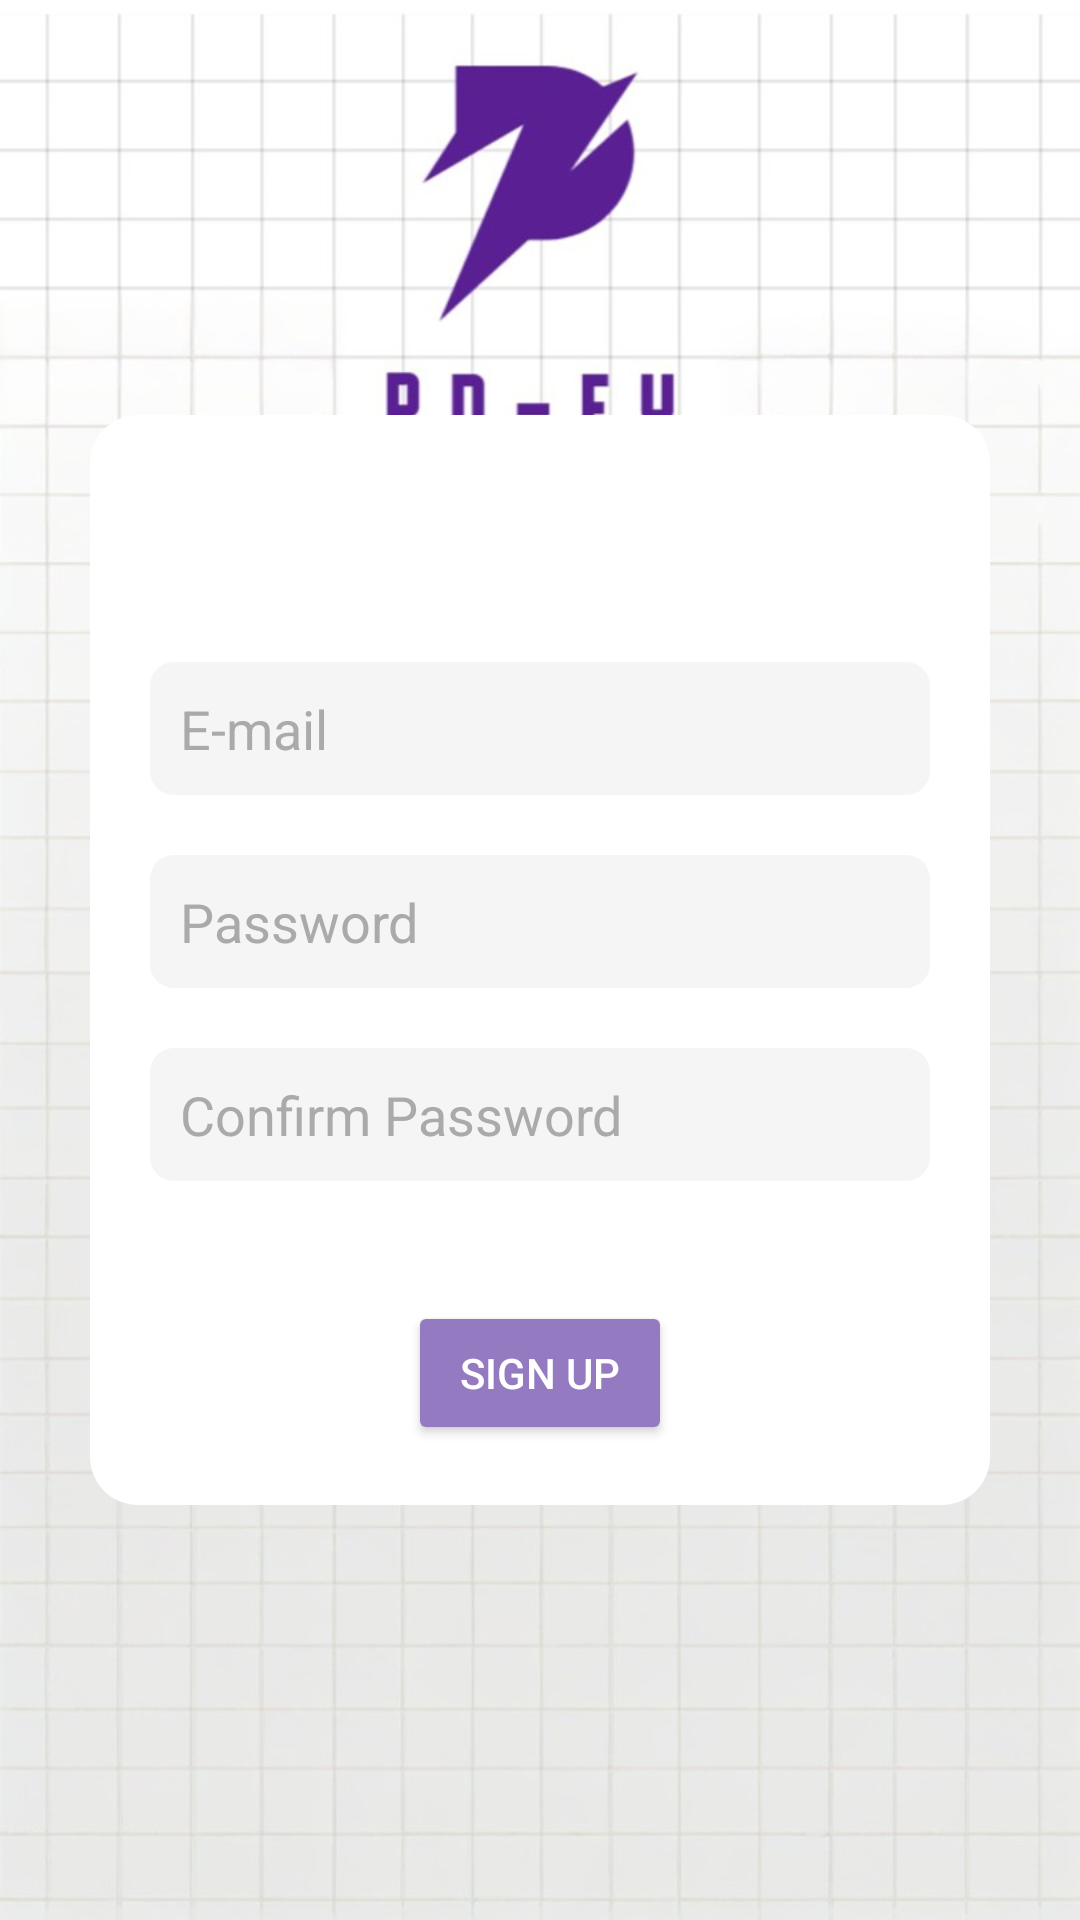

Write the Android layout XML for this screen, with the resource values it uses.
<!-- AndroidManifest.xml: application theme Theme.PDFy -->
<!-- res/layout/signupp.xml -->
<?xml version="1.0" encoding="utf-8"?>
<RelativeLayout xmlns:android="http://schemas.android.com/apk/res/android"
    android:layout_width="match_parent"
    android:layout_height="match_parent"
    android:background="@drawable/pdfylogo">

    <LinearLayout
        android:id="@+id/signUpContainer"
        android:layout_width="match_parent"
        android:layout_height="wrap_content"
        android:layout_centerInParent="true"
        android:layout_marginStart="30dp"
        android:layout_marginEnd="30dp"
        android:background="@drawable/rounded_container_bg"
        android:orientation="vertical"
        android:padding="20dp">

        <TextView
            android:id="@+id/signUpText"
            android:layout_width="wrap_content"
            android:layout_height="wrap_content"
            android:layout_gravity="center_horizontal"
            android:text="Sign Up"
            android:textColor="@android:color/white"
            android:textSize="24sp"
            android:textStyle="bold" />

        <EditText
            android:id="@+id/emailEditText"
            android:layout_width="match_parent"
            android:layout_height="wrap_content"
            android:layout_marginTop="30dp"
            android:background="@drawable/rounded_edit_text_bg"
            android:hint="E-mail"
            android:inputType="textEmailAddress"
            android:padding="10dp"
            android:textColorHint="@android:color/darker_gray" />

        <EditText
            android:id="@+id/passwordEditText"
            android:layout_width="match_parent"
            android:layout_height="wrap_content"
            android:layout_marginTop="20dp"
            android:background="@drawable/rounded_edit_text_bg"
            android:hint="Password"
            android:inputType="textPassword"
            android:padding="10dp"
            android:textColorHint="@android:color/darker_gray" />

        <EditText
            android:id="@+id/confirmPasswordEditText"
            android:layout_width="match_parent"
            android:layout_height="wrap_content"
            android:layout_marginTop="20dp"
            android:background="@drawable/rounded_edit_text_bg"
            android:hint="Confirm Password"
            android:inputType="textPassword"
            android:padding="10dp"
            android:textColorHint="@android:color/darker_gray" />

        <Button
            android:id="@+id/SignupButton"
            android:layout_width="wrap_content"
            android:layout_height="wrap_content"
            android:layout_gravity="center_horizontal"
            android:layout_marginTop="40dp"
            android:backgroundTint="#947AC1"
            android:text="Sign Up"
            android:textColor="@android:color/white" />

    </LinearLayout>

</RelativeLayout>
<!-- resources referenced by this layout -->
<resources>
  <!-- drawable pdfylogo: jpeg bitmap (drawable, 87298 bytes) -->
  <!-- drawable rounded_container_bg (drawable) -->
  <?xml version="1.0" encoding="utf-8"?>
  <shape xmlns:android="http://schemas.android.com/apk/res/android"
      android:shape="rectangle">
      <solid android:color="#FFFFFF" /> 
      <corners android:radius="16dp" /> 
  </shape>
  <!-- drawable rounded_edit_text_bg (drawable) -->
  <?xml version="1.0" encoding="utf-8"?>
  <shape xmlns:android="http://schemas.android.com/apk/res/android"
      android:shape="rectangle">
      <solid android:color="#F5F5F5" /> 
      <corners android:radius="8dp" /> 
  </shape>
  <style name="Theme.PDFy" parent="Base.Theme.PDFy" />
  <style name="Base.Theme.PDFy" parent="Theme.Material3.DayNight.NoActionBar">
          
          
      </style>
</resources>
